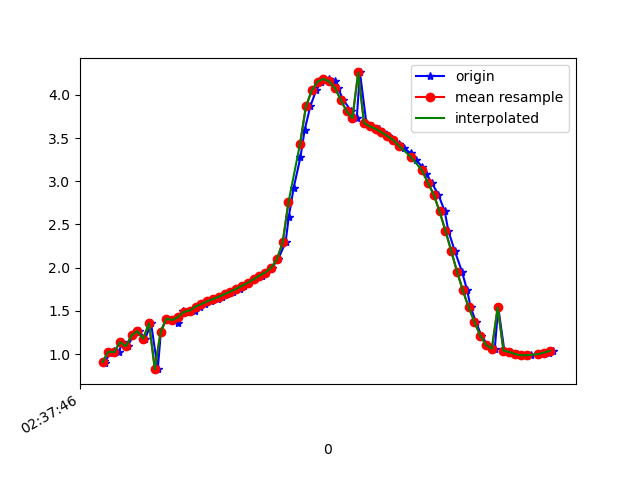

Values plotted in this chart, from the file beside it:
1617849466945, 545110484026542, 0.9173534, -3.9817324, 8.90754
1617849466948, 545110503257312, 0.9014, -3.923, 8.935
1617849466966, 545110522488082, 1.018, -4, 8.889
1617849466978, 545110541718852, 1.04, -3.926, 8.919
1617849466996, 545110560949622, 1.022, -3.991, 8.892
1617849467008, 545110580180392, 1.14, -3.946, 8.898
1617849467026, 545110599411162, 1.091, -3.895, 8.926
1617849467046, 545110618641932, 1.217, -3.97, 8.877
1617849467065, 545110637872702, 1.266, -3.913, 8.895
1617849467087, 545110657103472, 1.18, -3.897, 8.914
1617849467107, 545110676334242, 1.359, -3.907, 8.884
1617849467130, 545110695565012, 0.8268, -4.129, 8.849
1617849467141, 545110714795782, 1.262, -3.885, 8.908
1617849467160, 545110734026552, 1.411, -3.859, 8.897
1617849467180, 545110753257322, 1.395, -3.791, 8.929
1617849467201, 545110772488092, 1.361, -3.868, 8.901
1617849467217, 545110791718862, 1.5, -3.81, 8.903
1617849467238, 545110810949632, 1.489, -3.755, 8.929
1617849467259, 545110830180402, 1.504, -3.722, 8.94
1617849467275, 545110849411172, 1.55, -3.696, 8.943
1617849467293, 545110868641942, 1.579, -3.67, 8.949
1617849467312, 545110887872712, 1.611, -3.635, 8.957
1617849467338, 545110907103482, 1.638, -3.599, 8.967
1617849467350, 545110926334252, 1.665, -3.565, 8.975
1617849467369, 545110945565022, 1.695, -3.531, 8.983
1617849467388, 545110964795792, 1.725, -3.494, 8.992
1617849467412, 545110984026562, 1.757, -3.456, 9.001
1617849467427, 545111003257332, 1.791, -3.431, 9.004
1617849467445, 545111022488102, 1.827, -3.441, 8.992
1617849467464, 545111041718872, 1.867, -3.505, 8.959
1617849467488, 545111060949642, 1.909, -3.66, 8.888
1617849467503, 545111080180412, 1.944, -3.967, 8.748
1617849467522, 545111099411182, 1.999, -4.477, 8.485
1617849467544, 545111118641952, 2.095, -5.178, 8.052
1617849467570, 545111137872722, 2.294, -6.053, 7.358
1617849467581, 545111157103492, 2.588, -6.975, 6.379
1617849467598, 545111176334262, 2.926, -7.79, 5.176
1617849467621, 545111195565032, 3.275, -8.385, 3.874
1617849467636, 545111214795802, 3.598, -8.74, 2.59
1617849467655, 545111234026572, 3.865, -8.894, 1.414
1617849467675, 545111253257342, 4.05, -8.912, 0.4641
1617849467693, 545111272488112, 4.153, -8.873, -0.2399
1617849467719, 545111291718882, 4.183, -8.827, -0.7961
1617849467739, 545111310949652, 4.155, -8.776, -1.327
1617849467750, 545111330180422, 4.078, -8.712, -1.875
1617849467769, 545111349411192, 3.94, -8.654, -2.37
1617849467796, 545111368641962, 3.811, -8.607, -2.726
1617849467815, 545111387872732, 3.729, -8.585, -2.905
1617849467826, 545111407103502, 4.259, -8.214, -3.23
1617849467848, 545111426334272, 3.674, -8.603, -2.921
1617849467867, 545111445565042, 3.634, -8.632, -2.885
1617849467891, 545111464795812, 3.606, -8.652, -2.859
1617849467906, 545111484026582, 3.568, -8.685, -2.807
1617849467921, 545111503257352, 3.524, -8.732, -2.716
1617849467941, 545111522488122, 3.477, -8.797, -2.56
1617849467962, 545111541718892, 3.435, -8.886, -2.299
1617849467978, 545111560949662, 3.386, -8.991, -1.934
1617849468000, 545111580180432, 3.324, -9.102, -1.463
1617849468019, 545111599411202, 3.247, -9.205, -0.8705
1617849468040, 545111618641972, 3.169, -9.272, -0.1846
1617849468055, 545111637872742, 3.083, -9.286, 0.5586
... 23 more rows
